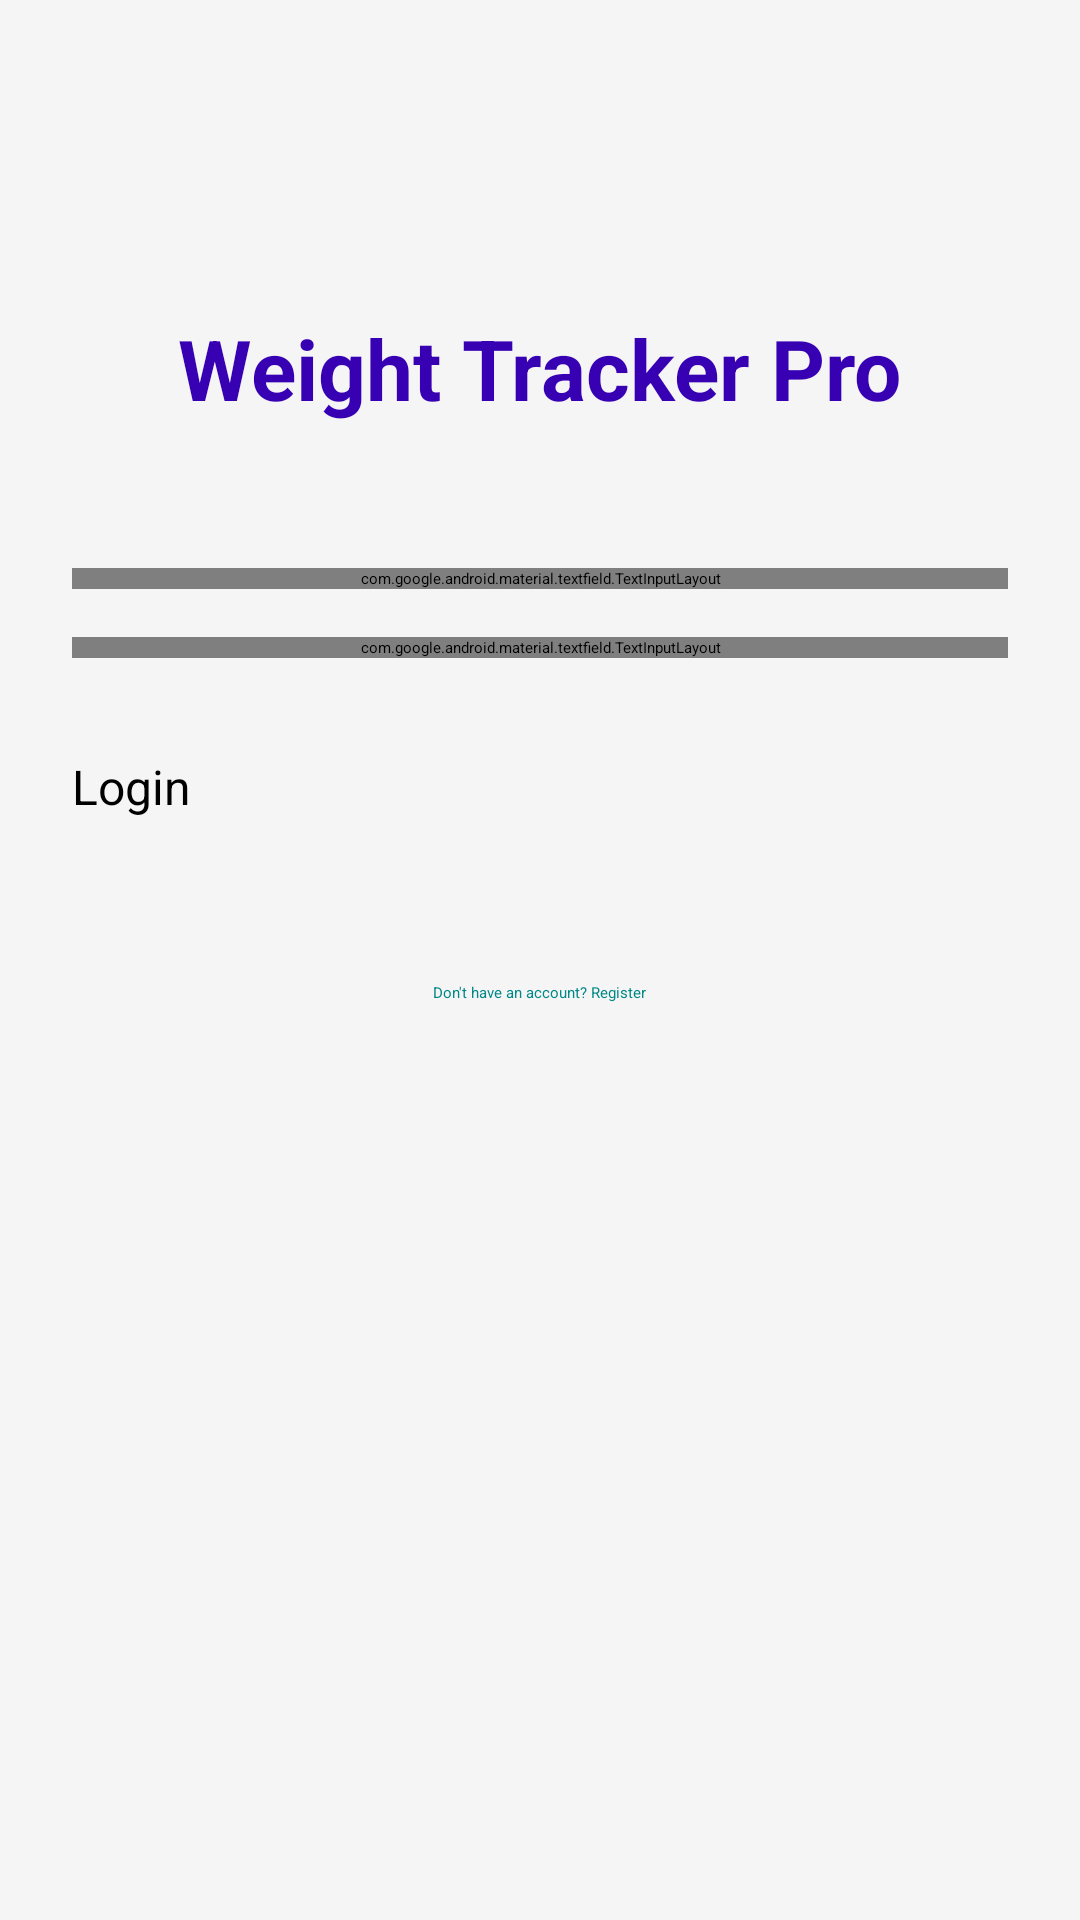

Android layout source for this screen:
<!-- AndroidManifest.xml: application theme Theme.App.Starting -->
<!-- res/layout/activity_login.xml -->
<?xml version="1.0" encoding="utf-8"?>
<androidx.constraintlayout.widget.ConstraintLayout
    xmlns:android="http://schemas.android.com/apk/res/android"
    xmlns:app="http://schemas.android.com/apk/res-auto"
    android:layout_width="match_parent"
    android:layout_height="match_parent"
    android:padding="24dp"
    android:background="#F5F5F5">

    <TextView
        android:id="@+id/tv_app_title"
        android:layout_width="wrap_content"
        android:layout_height="wrap_content"
        android:text="Weight Tracker Pro"
        android:textSize="28sp"
        android:textStyle="bold"
        android:textColor="@color/purple_700"
        app:layout_constraintTop_toTopOf="parent"
        app:layout_constraintStart_toStartOf="parent"
        app:layout_constraintEnd_toEndOf="parent"
        android:layout_marginTop="80dp"/>

    <com.google.android.material.textfield.TextInputLayout
        android:id="@+id/til_email"
        android:layout_width="match_parent"
        android:layout_height="wrap_content"
        android:hint="Email"
        app:layout_constraintTop_toBottomOf="@id/tv_app_title"
        android:layout_marginTop="48dp">

        <com.google.android.material.textfield.TextInputEditText
            android:id="@+id/et_email"
            android:layout_width="match_parent"
            android:layout_height="wrap_content"
            android:inputType="textEmailAddress"/>
    </com.google.android.material.textfield.TextInputLayout>

    <com.google.android.material.textfield.TextInputLayout
        android:id="@+id/til_password"
        android:layout_width="match_parent"
        android:layout_height="wrap_content"
        android:hint="Password"
        app:passwordToggleEnabled="true"
        app:layout_constraintTop_toBottomOf="@id/til_email"
        android:layout_marginTop="16dp">

        <com.google.android.material.textfield.TextInputEditText
            android:id="@+id/et_password"
            android:layout_width="match_parent"
            android:layout_height="wrap_content"
            android:inputType="textPassword"/>
    </com.google.android.material.textfield.TextInputLayout>

    <Button
        android:id="@+id/btn_login"
        android:layout_width="match_parent"
        android:layout_height="60dp"
        android:text="Login"
        android:textSize="16sp"
        app:layout_constraintTop_toBottomOf="@id/til_password"
        android:layout_marginTop="32dp"/>

    <TextView
        android:id="@+id/tv_register_link"
        android:layout_width="wrap_content"
        android:layout_height="wrap_content"
        android:text="Don't have an account? Register"
        android:padding="16dp"
        android:textColor="@color/teal_700"
        app:layout_constraintTop_toBottomOf="@id/btn_login"
        app:layout_constraintStart_toStartOf="parent"
        app:layout_constraintEnd_toEndOf="parent"/>

</androidx.constraintlayout.widget.ConstraintLayout>
<!-- resources referenced by this layout -->
<resources>
  <color name="purple_700">#FF3700B3</color>
  <color name="teal_700">#FF018786</color>
  <style name="Theme.App.Starting" parent="Theme.SplashScreen">
          <item name="windowSplashScreenBackground">@android:color/white</item>
          <item name="windowSplashScreenAnimatedIcon">@drawable/ic_launcher_foreground</item>
          <item name="postSplashScreenTheme">@style/Theme.WeightTrackerPro</item>
      </style>
  <!-- drawable ic_launcher_foreground: webp bitmap (mipmap-hdpi, 5920 bytes) -->
  <style name="Theme.WeightTrackerPro" parent="Theme.MaterialComponents.DayNight.NoActionBar">
          
          <item name="colorPrimary">@color/purple_500</item>
          <item name="colorPrimaryVariant">@color/purple_700</item>
          <item name="colorOnPrimary">@android:color/white</item>
          <item name="colorSecondary">@color/teal_200</item>
          <item name="colorSecondaryVariant">@color/teal_700</item>
          <item name="colorOnSecondary">@android:color/black</item>
          <item name="android:statusBarColor">?attr/colorPrimaryVariant</item>
      </style>
  <color name="purple_500">#FF6200EE</color>
  <color name="teal_200">#FF03DAC5</color>
</resources>
